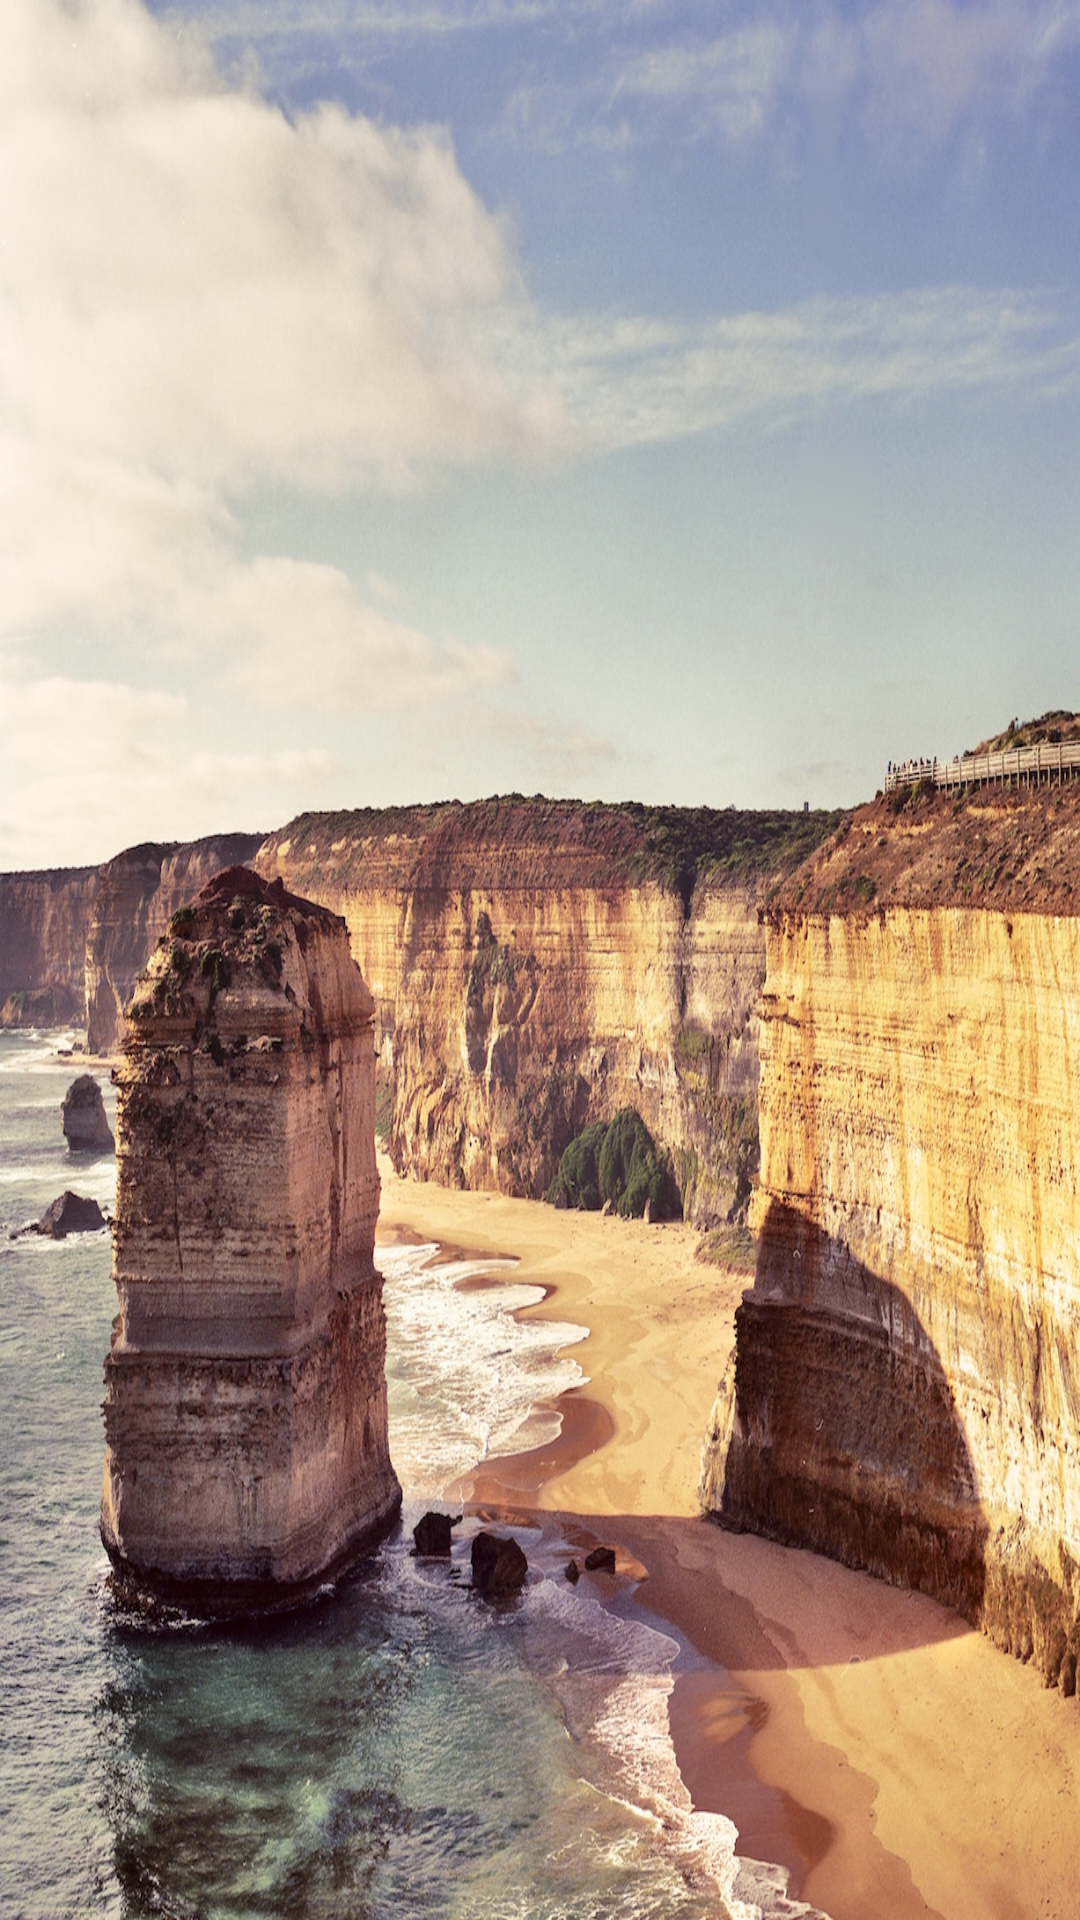

Android layout source for this screen:
<!-- AndroidManifest.xml: application theme AppTheme -->
<!-- res/layout/fragment_places_list.xml -->
<?xml version="1.0" encoding="utf-8"?>
<FrameLayout xmlns:android="http://schemas.android.com/apk/res/android"
    android:orientation="vertical" android:layout_width="match_parent"
    android:layout_height="match_parent">

    <ImageView
        android:layout_width="wrap_content"
        android:layout_height="wrap_content"
        android:background="@drawable/background"
        android:scaleType="centerCrop"/>

    <android.support.v7.widget.RecyclerView
        android:layout_width="match_parent"
        android:layout_height="match_parent"
        android:id="@+id/recyclerView"/>


</FrameLayout>
<!-- resources referenced by this layout -->
<resources>
  <!-- drawable background: jpg bitmap (drawable, 486082 bytes) -->
  <style name="AppTheme" parent="Theme.AppCompat.Light.DarkActionBar">
          
          <item name="colorPrimary">@color/colorPrimary</item>
          <item name="colorPrimaryDark">@color/colorPrimaryDark</item>
          <item name="colorAccent">@color/colorAccent</item>
      </style>
  <color name="colorPrimary">#6a6d72</color>
  <color name="colorPrimaryDark">#2c2f33 </color>
  <color name="colorAccent">#86b0f4</color>
</resources>
